4-way image classification set "Project_dataset_updated_split_OT" from GitHub (FootOfTheFoot/garlic-grape-classifier); label vocabulary: garlic bulb, garlic clove, green grape, other grape.

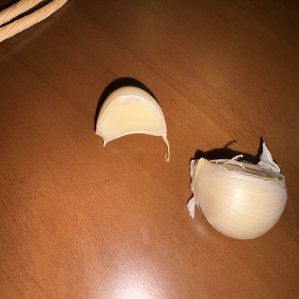
Label: garlic clove

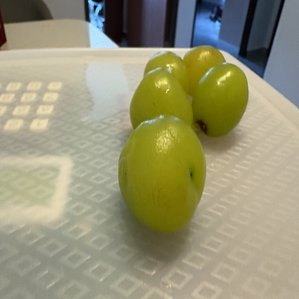
Label: green grape

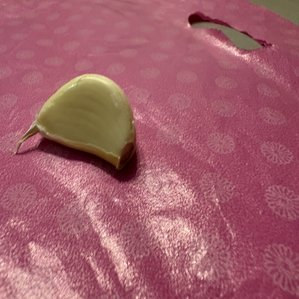
Label: garlic clove

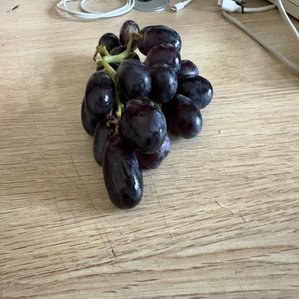
Label: other grape

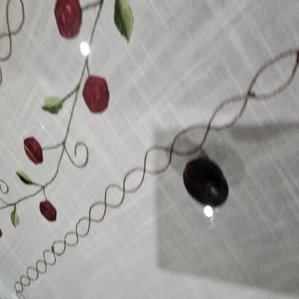
Label: other grape

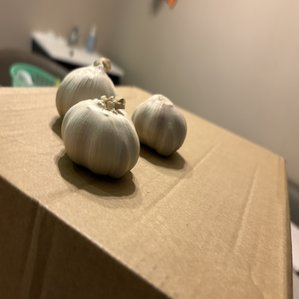
Label: garlic bulb
